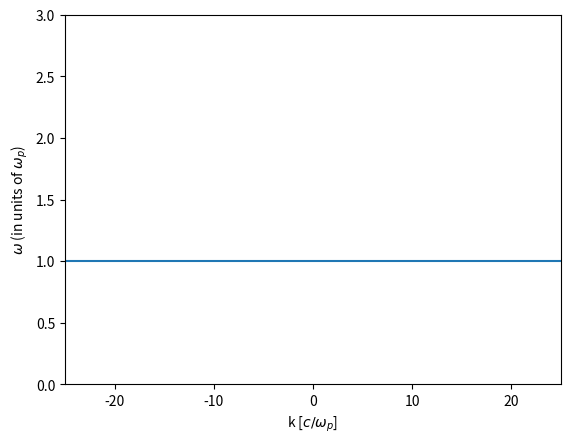

Here is the Python script that generated this plot: (Note: this script raises an exception after producing the figure.)
#
# Plotting w(k) = w_p
# Rather straightforward, since there is no dependence on k
#
import numpy as np
import matplotlib.pyplot as plt
%matplotlib inline
x = np.linspace(-25,25,100)
y = np.ones(100)
plt.plot(x,y)
plt.xlabel('k [$c/\omega_p$]'); plt.ylabel('$\omega$ (in units of $\omega_p$)'); plt.xlim(-25,25); plt.ylim(0,3)
plt.show()

#
# Moving on to warm plasma
# and dispersion relations that have a wavenumber dependence
#
# This animation shows electrons (blue) oscillating against a fixed ion background (red).
#
from IPython.display import IFrame
IFrame(src="Langmuir_wave.gif",width=300,height=300)  # retrieved from http://space.irfu.se/~andris/plasma/waves/Langmuir_wave.gif

import ipywidgets
import numpy as np
import matplotlib.pyplot as plt
%matplotlib inline

#
# Plotting w(k) = sqrt[w_p^2 + 3 * v_the^2 * k^2]
#
def epwdisp(wp,vth):
    #
    # Plotting w(k) = sqrt[w_p^2 + 3 * v_the^2 * k^2]
    #
    x = np.linspace(-25,25,100)
    y = np.sqrt(wp**2 + 3 * vth**2 * x**2)
    plt.plot(x,y)
    plt.xlabel('k [$c/\omega_p$]'); plt.ylabel('$\omega$ (in units of $\omega_p$)'); plt.xlim(-25,25); plt.ylim(0,4)
    plt.grid(b=True, which='major', axis='both')
    plt.show()
    
ipywidgets.interact(epwdisp,wp=(0.0,2.0),vth=(0.0,0.5,0.01),continuous_update=False);

import osiris
%matplotlib inline

# vth/c = 0.02
dirname = 'v02'
osiris.runosiris(rundir=dirname,inputfile='v02.txt')

dirname = 'v02'
osiris.field(rundir=dirname,time=100)

dirname = 'v02'
osiris.field(rundir=dirname,space=100)

dirname = 'v02'
osiris.plot_wk(rundir=dirname, wlim=[0,2], klim=[0,25], vth = 0.02, vmin=-1, vmax=3)
osiris.plot_wk(rundir=dirname, wlim=[0,2], klim=[0,25], vth = 0.02, vmin=-1, vmax=3, show_theory=True) 

dirname = 'v02'
osiris.plot_wk(rundir=dirname, wlim=[0,2], klim=[0,0.5], vth = 0.02, vmin=-2, vmax=3, show_theory=True, debye=True) 

# vth/c = 0.05
dirname = 'v05'
osiris.runosiris(rundir=dirname,inputfile='v05.txt')

dirname = 'v05'
osiris.plot_wk(rundir=dirname, wlim=[0,2], klim=[0,25], vth = 0.05, vmin=-1, vmax=3)
osiris.plot_wk(rundir=dirname, wlim=[0,2], klim=[0,25], vth = 0.05, vmin=-1, vmax=3, show_theory=True) 

dirname = 'v05'
osiris.plot_wk(rundir=dirname, wlim=[0,2], klim=[0,0.5], vth = 0.05, vmin=-2, vmax=3, show_theory=True, debye=True) 

# vth/c = 0.2
dirname = 'v20'
osiris.runosiris(rundir=dirname,inputfile='v20.txt')

dirname = 'v20'
osiris.plot_wk(rundir=dirname, wlim=[0,2], klim=[0,25], vth = 0.20, vmin=0, vmax=5)
osiris.plot_wk(rundir=dirname, wlim=[0,2], klim=[0,25], vth = 0.20, vmin=0, vmax=5, show_theory=True) 

dirname = 'v20'
osiris.plot_wk(rundir=dirname, wlim=[0,2], klim=[0,0.5], vth = 0.20, vmin=0, vmax=5, show_theory=True, debye=True)

dirname = 'v20'
osiris.plot_wk(rundir=dirname, wlim=[0.75,1.25], klim=[0,0.05], vth = 0.20, vmin=0, vmax=5, show_theory=True, debye=True)